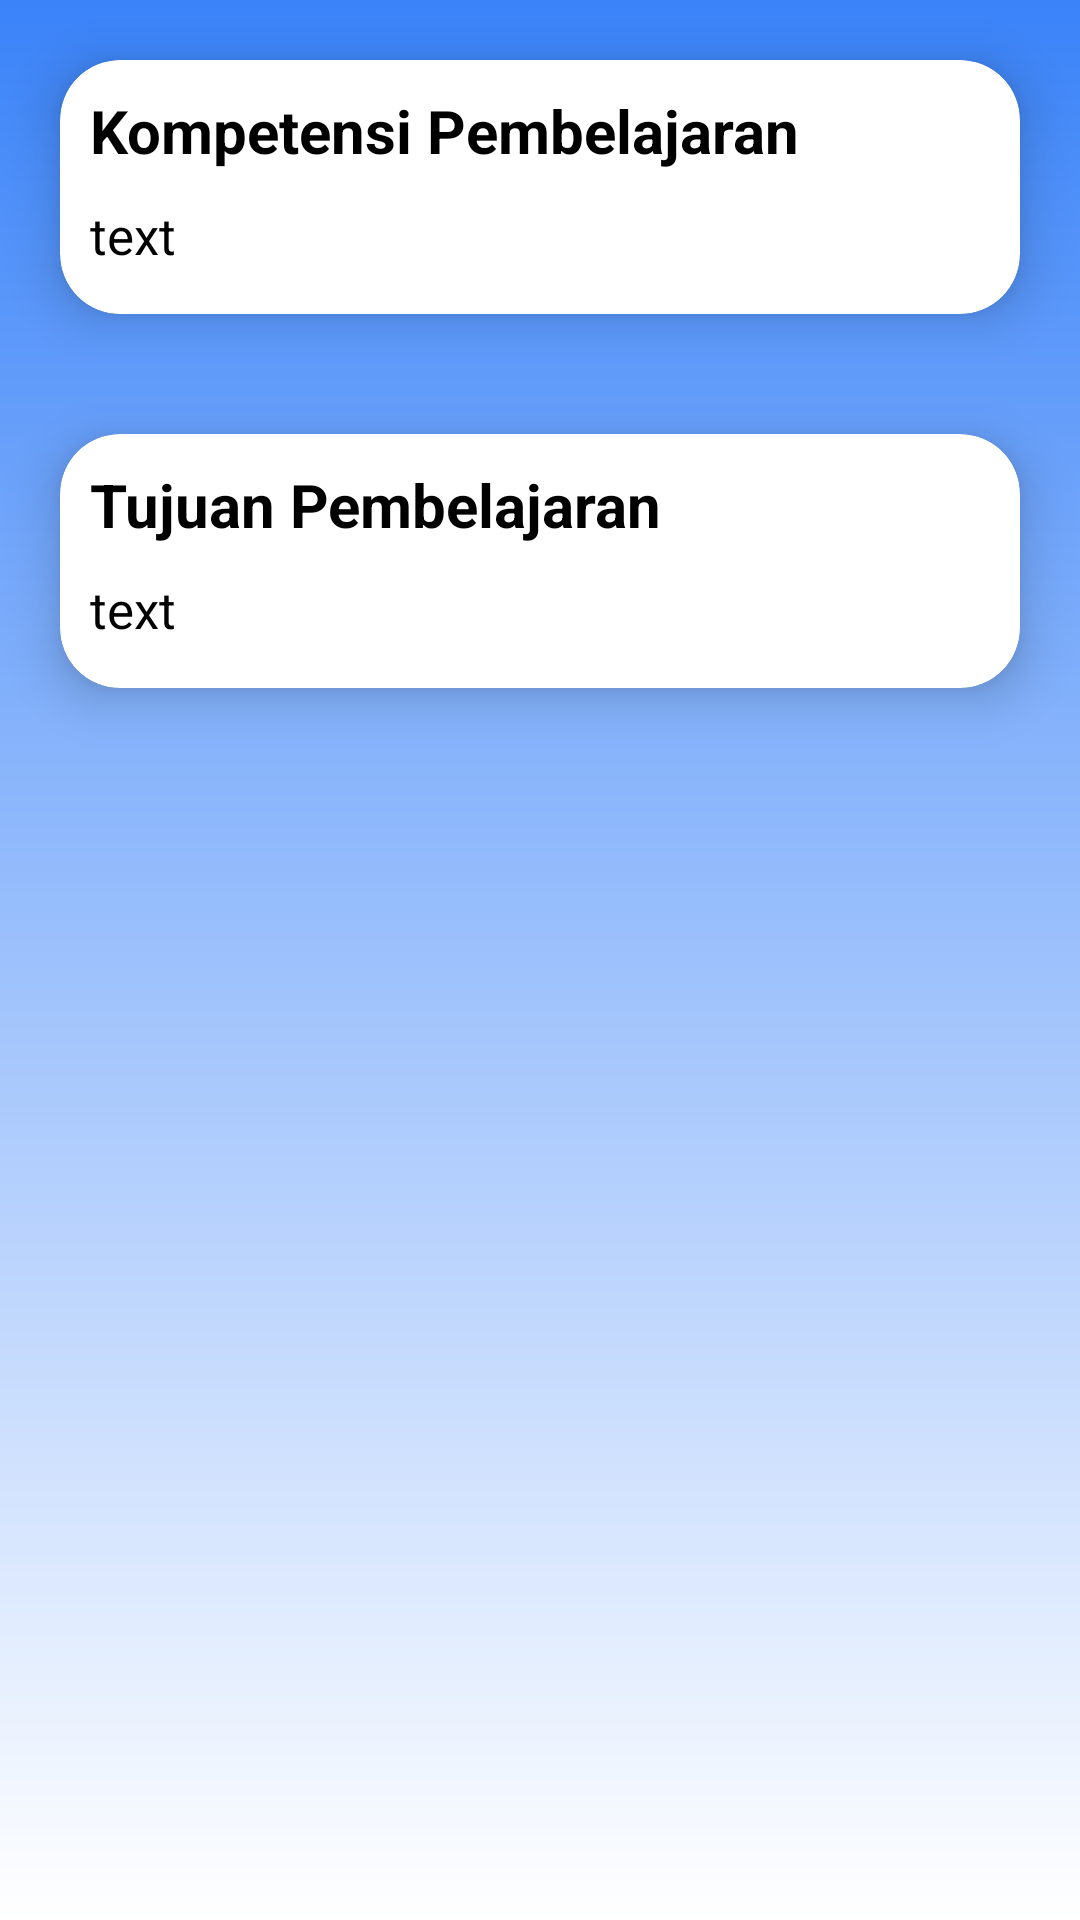

Android layout source for this screen:
<!-- AndroidManifest.xml: application theme AppTheme -->
<!-- res/layout/activity_kompetensi_tujuan.xml -->
<?xml version="1.0" encoding="utf-8"?>
<ScrollView xmlns:android="http://schemas.android.com/apk/res/android"
    xmlns:tools="http://schemas.android.com/tools"
    android:layout_width="match_parent"
    android:layout_height="match_parent"
    xmlns:app="http://schemas.android.com/apk/res-auto"
    tools:context=".view.content.profil.KompetensiTujuanActivity"
    android:background="@drawable/gradient">
    <LinearLayout
        android:layout_width="match_parent"
        android:layout_height="match_parent"
        android:orientation="vertical">
        <androidx.cardview.widget.CardView
            android:layout_width="match_parent"
            android:layout_height="wrap_content"
            app:cardCornerRadius="20dp"
            app:cardElevation="10dp"
            android:layout_margin="20dp"
            >
            <LinearLayout
                android:padding="10dp"
                android:layout_width="match_parent"
                android:layout_height="match_parent"
                android:orientation="vertical">
                <TextView
                    android:layout_width="match_parent"
                    android:layout_height="wrap_content"
                    android:text="@string/kompetensi_pembelajaran"
                    android:textColor="@color/black"
                    android:textSize="20sp"
                    android:textStyle="bold"
                    android:layout_marginBottom="10dp"
                    />

                <TextView
                    android:layout_width="match_parent"
                    android:layout_height="wrap_content"
                    android:textColor="@color/black"
                    android:textSize="17sp"
                    android:layout_marginBottom="5dp"
                    android:id="@+id/kompetensi"
                    android:text="text"
                    />

            </LinearLayout>
        </androidx.cardview.widget.CardView>

        <androidx.cardview.widget.CardView
            android:layout_width="match_parent"
            android:layout_height="wrap_content"
            app:cardCornerRadius="20dp"
            app:cardElevation="10dp"
            android:layout_margin="20dp"
            >
            <LinearLayout
                android:padding="10dp"
                android:layout_width="match_parent"
                android:layout_height="match_parent"
                android:orientation="vertical">
                <TextView
                    android:layout_width="match_parent"
                    android:layout_height="wrap_content"
                    android:text="@string/tujuan_pembelajaran"
                    android:textColor="@color/black"
                    android:textSize="20sp"
                    android:textStyle="bold"
                    android:layout_marginBottom="10dp"
                    />

                <TextView
                    android:layout_width="match_parent"
                    android:layout_height="wrap_content"
                    android:textColor="@color/black"
                    android:textSize="17sp"
                    android:layout_marginBottom="5dp"
                    android:id="@+id/tujuan"
                    android:text="text"
                    />

            </LinearLayout>
        </androidx.cardview.widget.CardView>
    </LinearLayout>
</ScrollView>
<!-- resources referenced by this layout -->
<resources>
  <color name="black">#000000</color>
  <!-- drawable gradient (drawable) -->
  <?xml version="1.0" encoding="utf-8"?>
  <shape
      xmlns:android="http://schemas.android.com/apk/res/android"
      android:shape="rectangle">
      <gradient
          android:type="linear"
          android:startColor="@color/colorPrimary"
          android:endColor="@color/white"
          android:angle="270"/>
  
  
  </shape>
  <string name="kompetensi_pembelajaran">Kompetensi Pembelajaran</string>
  <string name="tujuan_pembelajaran">Tujuan Pembelajaran</string>
  <style name="AppTheme" parent="Theme.AppCompat.Light">
          
          <item name="colorPrimary">@color/colorPrimary</item>
          <item name="colorPrimaryDark">@color/colorPrimaryDark</item>
          <item name="colorAccent">@color/colorAccent</item>
          <item name="otpViewStyle">@style/OtpWidget.OtpView</item>
          <item name="actionBarTheme">@style/MyActionBar</item>
      </style>
  <color name="colorPrimary">#3A83F9</color>
  <color name="white">#FFFFFF</color>
  <color name="colorPrimaryDark">#0061FF</color>
  <color name="colorAccent">#3A83F9</color>
  <style name="OtpWidget.OtpView" parent="Widget.AppCompat.EditText">
          <item name="android:background">@null</item>
          <item name="android:minHeight">0dp</item>
          <item name="android:maxLines">1</item>
      </style>
  <style name="MyActionBar" parent="Widget.AppCompat.ActionBar">
          <item name="backgroundColor">@color/colorPrimary</item>
          <item name="titleTextColor">@color/white</item>
          <item name="android:homeAsUpIndicator">@drawable/ic_back_button</item>
      </style>
  <!-- drawable ic_back_button: png bitmap (drawable, 599 bytes) -->
</resources>
